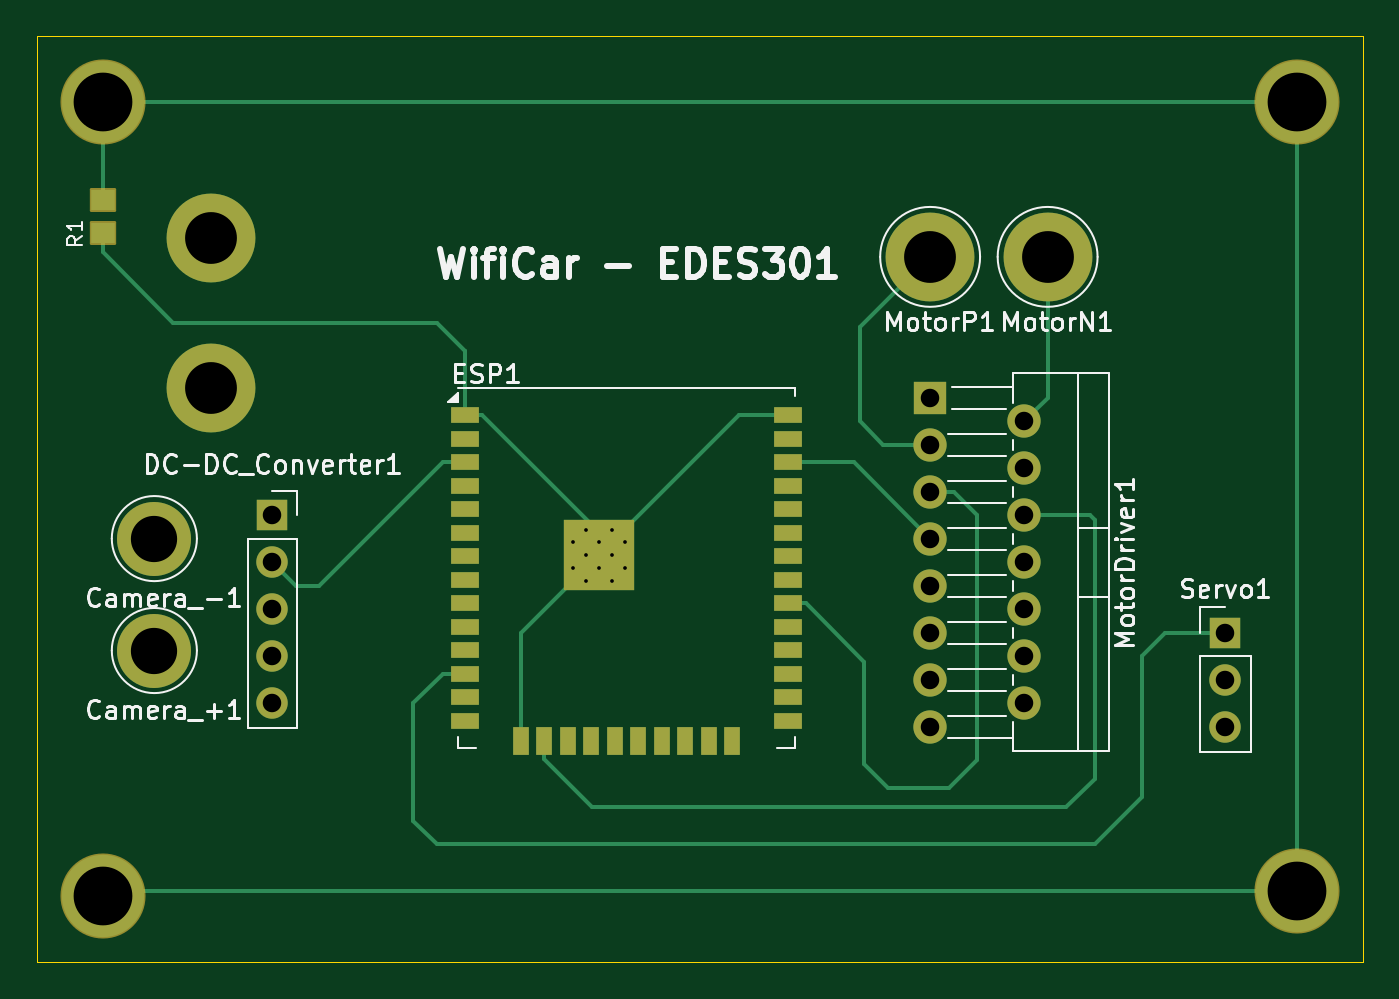
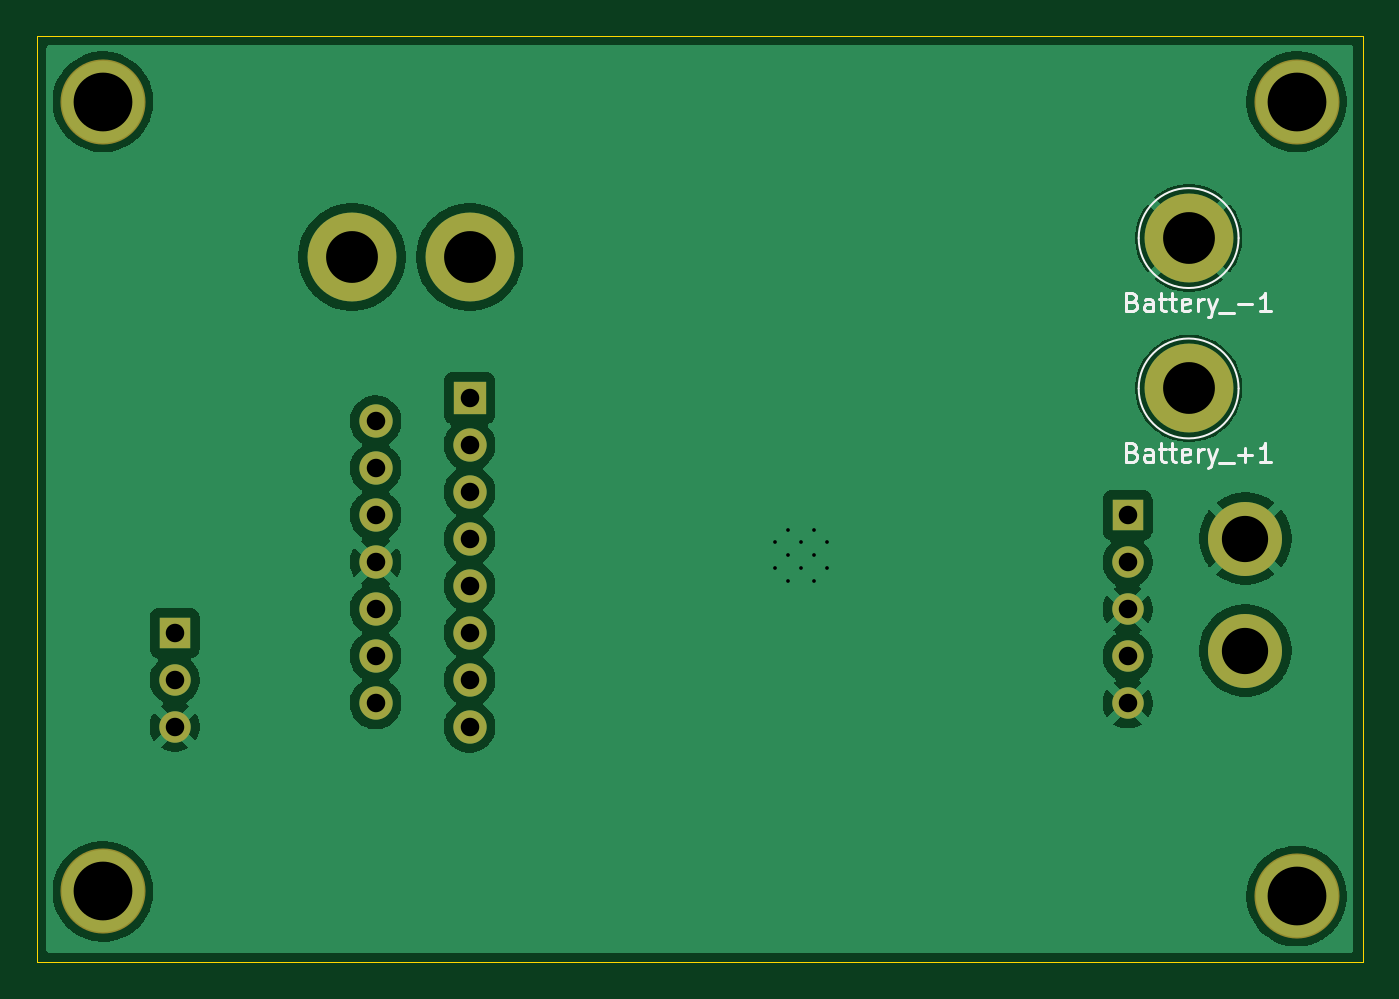
Circuit board: 13 layer files. Board 71.6 x 50.0 mm.
- bottom_copper: wificar-B_Cu.gbr (62752 bytes)
- bottom_mask: wificar-B_Mask.gbr (1876 bytes)
- paste: wificar-B_Paste.gbr (467 bytes)
- bottom_silk: wificar-B_Silkscreen.gbr (8325 bytes)
- outline: wificar-Edge_Cuts.gbr (632 bytes)
- top_copper: wificar-F_Cu.gbr (11565 bytes)
- top_mask: wificar-F_Mask.gbr (4112 bytes)
- paste: wificar-F_Paste.gbr (1927 bytes)
- top_silk: wificar-F_Silkscreen.gbr (43861 bytes)
- inner_copper: wificar-In1_Cu.gbr (65889 bytes)
- inner_copper: wificar-In2_Cu.gbr (65735 bytes)
- drill: wificar-NPTH.drl (276 bytes)
- drill: wificar-PTH.drl (1345 bytes)

=== bottom_copper: wificar-B_Cu.gbr (62752 bytes, source omitted) ===
=== bottom_mask: wificar-B_Mask.gbr ===
%TF.GenerationSoftware,KiCad,Pcbnew,10.0.0*%
%TF.CreationDate,2026-05-02T07:21:21-05:00*%
%TF.ProjectId,wificar,77696669-6361-4722-9e6b-696361645f70,rev?*%
%TF.SameCoordinates,Original*%
%TF.FileFunction,Soldermask,Bot*%
%TF.FilePolarity,Negative*%
%FSLAX46Y46*%
G04 Gerber Fmt 4.6, Leading zero omitted, Abs format (unit mm)*
G04 Created by KiCad (PCBNEW 10.0.0) date 2026-05-02 07:21:21*
%MOMM*%
%LPD*%
G01*
G04 APERTURE LIST*
%ADD10R,1.700000X1.700000*%
%ADD11C,1.700000*%
%ADD12C,4.800000*%
%ADD13C,4.000000*%
%ADD14C,4.597400*%
%ADD15C,1.800000*%
%ADD16R,1.800000X1.800000*%
G04 APERTURE END LIST*
D10*
%TO.C,DC-DC_Converter1*%
X62230000Y-128270000D03*
D11*
X62230000Y-130810000D03*
X62230000Y-133350000D03*
X62230000Y-135890000D03*
X62230000Y-138430000D03*
%TD*%
D12*
%TO.C,Battery_+1*%
X58928000Y-121412000D03*
%TD*%
%TO.C,Battery_-1*%
X58928000Y-113284000D03*
%TD*%
D13*
%TO.C,Camera_+1*%
X55865000Y-135575000D03*
%TD*%
%TO.C,Camera_-1*%
X55865000Y-129525000D03*
%TD*%
D14*
%TO.C,M1*%
X53086000Y-105918000D03*
%TD*%
%TO.C,M2*%
X117602000Y-105918000D03*
%TD*%
%TO.C,M3*%
X53086000Y-148844000D03*
%TD*%
%TO.C,M4*%
X117602000Y-148590000D03*
%TD*%
D15*
%TO.C,MotorDriver1*%
X97790000Y-139700000D03*
X102870000Y-138430000D03*
X97790000Y-137160000D03*
X102870000Y-135890000D03*
X97790000Y-134620000D03*
X102870000Y-133350000D03*
X97790000Y-132080000D03*
X102870000Y-130810000D03*
X97790000Y-129540000D03*
X102870000Y-128270000D03*
X97790000Y-127000000D03*
X102870000Y-125730000D03*
X97790000Y-124460000D03*
X102870000Y-123190000D03*
D16*
X97790000Y-121920000D03*
%TD*%
D12*
%TO.C,MotorN1*%
X104140000Y-114300000D03*
%TD*%
%TO.C,MotorP1*%
X97790000Y-114300000D03*
%TD*%
D11*
%TO.C,Servo1*%
X113728500Y-139700000D03*
X113728500Y-137160000D03*
D10*
X113728500Y-134620000D03*
%TD*%
M02*

=== paste: wificar-B_Paste.gbr ===
%TF.GenerationSoftware,KiCad,Pcbnew,10.0.0*%
%TF.CreationDate,2026-05-02T07:21:21-05:00*%
%TF.ProjectId,wificar,77696669-6361-4722-9e6b-696361645f70,rev?*%
%TF.SameCoordinates,Original*%
%TF.FileFunction,Paste,Bot*%
%TF.FilePolarity,Positive*%
%FSLAX46Y46*%
G04 Gerber Fmt 4.6, Leading zero omitted, Abs format (unit mm)*
G04 Created by KiCad (PCBNEW 10.0.0) date 2026-05-02 07:21:21*
%MOMM*%
%LPD*%
G01*
G04 APERTURE LIST*
G04 APERTURE END LIST*
M02*

=== bottom_silk: wificar-B_Silkscreen.gbr (8325 bytes, source omitted) ===
=== outline: wificar-Edge_Cuts.gbr ===
%TF.GenerationSoftware,KiCad,Pcbnew,10.0.0*%
%TF.CreationDate,2026-05-02T07:21:21-05:00*%
%TF.ProjectId,wificar,77696669-6361-4722-9e6b-696361645f70,rev?*%
%TF.SameCoordinates,Original*%
%TF.FileFunction,Profile,NP*%
%FSLAX46Y46*%
G04 Gerber Fmt 4.6, Leading zero omitted, Abs format (unit mm)*
G04 Created by KiCad (PCBNEW 10.0.0) date 2026-05-02 07:21:21*
%MOMM*%
%LPD*%
G01*
G04 APERTURE LIST*
%TA.AperFunction,Profile*%
%ADD10C,0.050000*%
%TD*%
G04 APERTURE END LIST*
D10*
X49530000Y-102362000D02*
X121158000Y-102362000D01*
X121158000Y-152400000D01*
X49530000Y-152400000D01*
X49530000Y-102362000D01*
M02*

=== top_copper: wificar-F_Cu.gbr (11565 bytes, source omitted) ===
=== top_mask: wificar-F_Mask.gbr ===
%TF.GenerationSoftware,KiCad,Pcbnew,10.0.0*%
%TF.CreationDate,2026-05-02T07:21:21-05:00*%
%TF.ProjectId,wificar,77696669-6361-4722-9e6b-696361645f70,rev?*%
%TF.SameCoordinates,Original*%
%TF.FileFunction,Soldermask,Top*%
%TF.FilePolarity,Negative*%
%FSLAX46Y46*%
G04 Gerber Fmt 4.6, Leading zero omitted, Abs format (unit mm)*
G04 Created by KiCad (PCBNEW 10.0.0) date 2026-05-02 07:21:21*
%MOMM*%
%LPD*%
G01*
G04 APERTURE LIST*
G04 Aperture macros list*
%AMRoundRect*
0 Rectangle with rounded corners*
0 $1 Rounding radius*
0 $2 $3 $4 $5 $6 $7 $8 $9 X,Y pos of 4 corners*
0 Add a 4 corners polygon primitive as box body*
4,1,4,$2,$3,$4,$5,$6,$7,$8,$9,$2,$3,0*
0 Add four circle primitives for the rounded corners*
1,1,$1+$1,$2,$3*
1,1,$1+$1,$4,$5*
1,1,$1+$1,$6,$7*
1,1,$1+$1,$8,$9*
0 Add four rect primitives between the rounded corners*
20,1,$1+$1,$2,$3,$4,$5,0*
20,1,$1+$1,$4,$5,$6,$7,0*
20,1,$1+$1,$6,$7,$8,$9,0*
20,1,$1+$1,$8,$9,$2,$3,0*%
G04 Aperture macros list end*
%ADD10R,1.700000X1.700000*%
%ADD11C,1.700000*%
%ADD12C,4.800000*%
%ADD13C,4.000000*%
%ADD14C,4.597400*%
%ADD15C,1.800000*%
%ADD16R,1.800000X1.800000*%
%ADD17RoundRect,0.076200X0.635000X-0.571500X0.635000X0.571500X-0.635000X0.571500X-0.635000X-0.571500X0*%
%ADD18C,0.600000*%
%ADD19R,3.800000X3.800000*%
%ADD20R,1.500000X0.900000*%
%ADD21R,0.900000X1.500000*%
G04 APERTURE END LIST*
D10*
%TO.C,DC-DC_Converter1*%
X62230000Y-128270000D03*
D11*
X62230000Y-130810000D03*
X62230000Y-133350000D03*
X62230000Y-135890000D03*
X62230000Y-138430000D03*
%TD*%
D12*
%TO.C,Battery_+1*%
X58928000Y-121412000D03*
%TD*%
%TO.C,Battery_-1*%
X58928000Y-113284000D03*
%TD*%
D13*
%TO.C,Camera_+1*%
X55865000Y-135575000D03*
%TD*%
%TO.C,Camera_-1*%
X55865000Y-129525000D03*
%TD*%
D14*
%TO.C,M1*%
X53086000Y-105918000D03*
%TD*%
%TO.C,M2*%
X117602000Y-105918000D03*
%TD*%
%TO.C,M3*%
X53086000Y-148844000D03*
%TD*%
%TO.C,M4*%
X117602000Y-148590000D03*
%TD*%
D15*
%TO.C,MotorDriver1*%
X97790000Y-139700000D03*
X102870000Y-138430000D03*
X97790000Y-137160000D03*
X102870000Y-135890000D03*
X97790000Y-134620000D03*
X102870000Y-133350000D03*
X97790000Y-132080000D03*
X102870000Y-130810000D03*
X97790000Y-129540000D03*
X102870000Y-128270000D03*
X97790000Y-127000000D03*
X102870000Y-125730000D03*
X97790000Y-124460000D03*
X102870000Y-123190000D03*
D16*
X97790000Y-121920000D03*
%TD*%
D12*
%TO.C,MotorN1*%
X104140000Y-114300000D03*
%TD*%
%TO.C,MotorP1*%
X97790000Y-114300000D03*
%TD*%
D17*
%TO.C,R1*%
X53086000Y-113030000D03*
X53086000Y-111252000D03*
%TD*%
D11*
%TO.C,Servo1*%
X113728500Y-139700000D03*
X113728500Y-137160000D03*
D10*
X113728500Y-134620000D03*
%TD*%
D18*
%TO.C,ESP1*%
X81280000Y-131135000D03*
X81280000Y-129735000D03*
X80580000Y-131835000D03*
X80580000Y-130435000D03*
X80580000Y-129035000D03*
X79880000Y-131135000D03*
D19*
X79880000Y-130435000D03*
D18*
X79880000Y-129735000D03*
X79180000Y-131835000D03*
X79180000Y-130435000D03*
X79180000Y-129035000D03*
X78480000Y-131135000D03*
X78480000Y-129735000D03*
D20*
X90130000Y-122870000D03*
X90130000Y-124140000D03*
X90130000Y-125410000D03*
X90130000Y-126680000D03*
X90130000Y-127950000D03*
X90130000Y-129220000D03*
X90130000Y-130490000D03*
X90130000Y-131760000D03*
X90130000Y-133030000D03*
X90130000Y-134300000D03*
X90130000Y-135570000D03*
X90130000Y-136840000D03*
X90130000Y-138110000D03*
X90130000Y-139380000D03*
D21*
X87095000Y-140475000D03*
X85825000Y-140475000D03*
X84555000Y-140475000D03*
X83285000Y-140475000D03*
X82015000Y-140475000D03*
X80745000Y-140475000D03*
X79475000Y-140475000D03*
X78205000Y-140475000D03*
X76935000Y-140475000D03*
X75665000Y-140475000D03*
D20*
X72630000Y-139380000D03*
X72630000Y-138110000D03*
X72630000Y-136840000D03*
X72630000Y-135570000D03*
X72630000Y-134300000D03*
X72630000Y-133030000D03*
X72630000Y-131760000D03*
X72630000Y-130490000D03*
X72630000Y-129220000D03*
X72630000Y-127950000D03*
X72630000Y-126680000D03*
X72630000Y-125410000D03*
X72630000Y-124140000D03*
X72630000Y-122870000D03*
%TD*%
M02*

=== paste: wificar-F_Paste.gbr ===
%TF.GenerationSoftware,KiCad,Pcbnew,10.0.0*%
%TF.CreationDate,2026-05-02T07:21:21-05:00*%
%TF.ProjectId,wificar,77696669-6361-4722-9e6b-696361645f70,rev?*%
%TF.SameCoordinates,Original*%
%TF.FileFunction,Paste,Top*%
%TF.FilePolarity,Positive*%
%FSLAX46Y46*%
G04 Gerber Fmt 4.6, Leading zero omitted, Abs format (unit mm)*
G04 Created by KiCad (PCBNEW 10.0.0) date 2026-05-02 07:21:21*
%MOMM*%
%LPD*%
G01*
G04 APERTURE LIST*
%ADD10R,1.270000X1.143000*%
%ADD11R,0.900000X0.900000*%
%ADD12R,1.500000X0.900000*%
%ADD13R,0.900000X1.500000*%
G04 APERTURE END LIST*
D10*
%TO.C,R1*%
X53086000Y-113030000D03*
X53086000Y-111252000D03*
%TD*%
D11*
%TO.C,ESP1*%
X81280000Y-131835000D03*
X81280000Y-130435000D03*
X81280000Y-129035000D03*
X79880000Y-131835000D03*
X79880000Y-130435000D03*
X79880000Y-129035000D03*
X78480000Y-131835000D03*
X78480000Y-130435000D03*
X78480000Y-129035000D03*
D12*
X90130000Y-122870000D03*
X90130000Y-124140000D03*
X90130000Y-125410000D03*
X90130000Y-126680000D03*
X90130000Y-127950000D03*
X90130000Y-129220000D03*
X90130000Y-130490000D03*
X90130000Y-131760000D03*
X90130000Y-133030000D03*
X90130000Y-134300000D03*
X90130000Y-135570000D03*
X90130000Y-136840000D03*
X90130000Y-138110000D03*
X90130000Y-139380000D03*
D13*
X87095000Y-140475000D03*
X85825000Y-140475000D03*
X84555000Y-140475000D03*
X83285000Y-140475000D03*
X82015000Y-140475000D03*
X80745000Y-140475000D03*
X79475000Y-140475000D03*
X78205000Y-140475000D03*
X76935000Y-140475000D03*
X75665000Y-140475000D03*
D12*
X72630000Y-139380000D03*
X72630000Y-138110000D03*
X72630000Y-136840000D03*
X72630000Y-135570000D03*
X72630000Y-134300000D03*
X72630000Y-133030000D03*
X72630000Y-131760000D03*
X72630000Y-130490000D03*
X72630000Y-129220000D03*
X72630000Y-127950000D03*
X72630000Y-126680000D03*
X72630000Y-125410000D03*
X72630000Y-124140000D03*
X72630000Y-122870000D03*
%TD*%
M02*

=== top_silk: wificar-F_Silkscreen.gbr (43861 bytes, source omitted) ===
=== inner_copper: wificar-In1_Cu.gbr (65889 bytes, source omitted) ===
=== inner_copper: wificar-In2_Cu.gbr (65735 bytes, source omitted) ===
=== drill: wificar-NPTH.drl ===
M48
; DRILL file KiCad 10.0.0 date 2026-05-02T07:21:40
; FORMAT={-:-/ absolute / metric / decimal}
; #@! TF.CreationDate,2026-05-02T07:21:40-05:00
; #@! TF.GenerationSoftware,Kicad,Pcbnew,10.0.0
; #@! TF.FileFunction,NonPlated,1,4,NPTH
FMAT,2
METRIC
%
G90
G05
M30

=== drill: wificar-PTH.drl ===
M48
; DRILL file KiCad 10.0.0 date 2026-05-02T07:21:40
; FORMAT={-:-/ absolute / metric / decimal}
; #@! TF.CreationDate,2026-05-02T07:21:40-05:00
; #@! TF.GenerationSoftware,Kicad,Pcbnew,10.0.0
; #@! TF.FileFunction,Plated,1,4,PTH
FMAT,2
METRIC
; #@! TA.AperFunction,Plated,PTH,ComponentDrill
T1C0.200
; #@! TA.AperFunction,Plated,PTH,ComponentDrill
T2C1.000
; #@! TA.AperFunction,Plated,PTH,ComponentDrill
T3C2.500
; #@! TA.AperFunction,Plated,PTH,ComponentDrill
T4C2.800
; #@! TA.AperFunction,Plated,PTH,ComponentDrill
T5C3.175
%
G90
G05
T1
X78.48Y-129.735
X78.48Y-131.135
X79.18Y-129.035
X79.18Y-130.435
X79.18Y-131.835
X79.88Y-129.735
X79.88Y-131.135
X80.58Y-129.035
X80.58Y-130.435
X80.58Y-131.835
X81.28Y-129.735
X81.28Y-131.135
T2
X62.23Y-128.27
X62.23Y-130.81
X62.23Y-133.35
X62.23Y-135.89
X62.23Y-138.43
X97.79Y-121.92
X97.79Y-124.46
X97.79Y-127.0
X97.79Y-129.54
X97.79Y-132.08
X97.79Y-134.62
X97.79Y-137.16
X97.79Y-139.7
X102.87Y-123.19
X102.87Y-125.73
X102.87Y-128.27
X102.87Y-130.81
X102.87Y-133.35
X102.87Y-135.89
X102.87Y-138.43
X113.728Y-134.62
X113.728Y-137.16
X113.728Y-139.7
T3
X55.865Y-129.525
X55.865Y-135.575
T4
X58.928Y-113.284
X58.928Y-121.412
X97.79Y-114.3
X104.14Y-114.3
T5
X53.086Y-105.918
X53.086Y-148.844
X117.602Y-105.918
X117.602Y-148.59
M30
